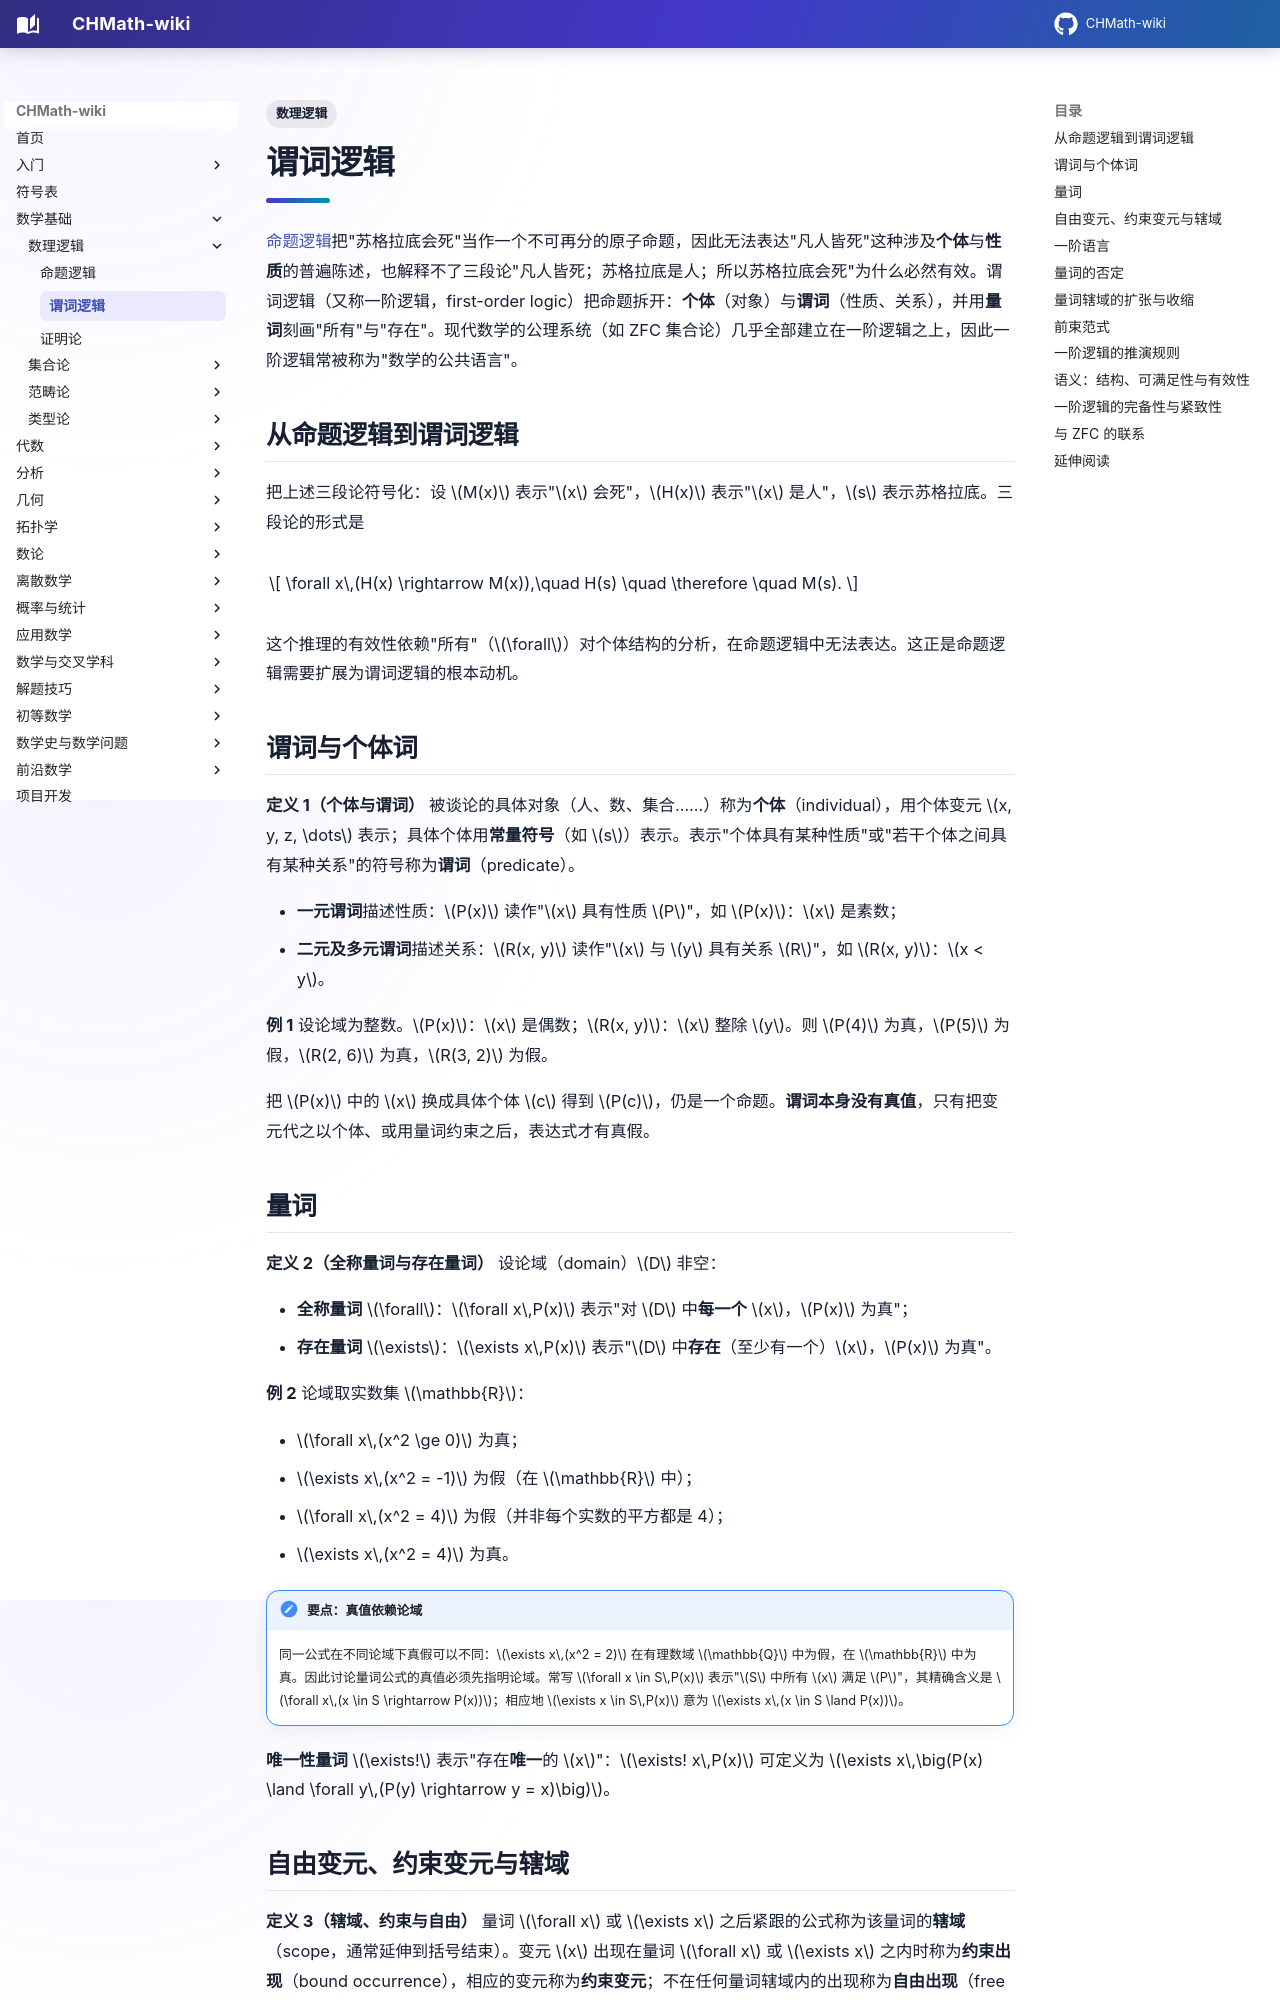

repository: FinParker/CHMath-wiki · page: foundations/logic/predicate_logic/index.html · generator: mkdocs

---
title: 谓词逻辑
tags:
  - 数理逻辑
---

# 谓词逻辑

[命题逻辑](propositional_logic.md)把"苏格拉底会死"当作一个不可再分的原子命题，因此无法表达"凡人皆死"这种涉及**个体**与**性质**的普遍陈述，也解释不了三段论"凡人皆死；苏格拉底是人；所以苏格拉底会死"为什么必然有效。谓词逻辑（又称一阶逻辑，first-order logic）把命题拆开：**个体**（对象）与**谓词**（性质、关系），并用**量词**刻画"所有"与"存在"。现代数学的公理系统（如 ZFC 集合论）几乎全部建立在一阶逻辑之上，因此一阶逻辑常被称为"数学的公共语言"。

## 从命题逻辑到谓词逻辑

把上述三段论符号化：设 $M(x)$ 表示"$x$ 会死"，$H(x)$ 表示"$x$ 是人"，$s$ 表示苏格拉底。三段论的形式是

$$
\forall x\,(H(x) \rightarrow M(x)),\quad H(s) \quad \therefore \quad M(s).
$$

这个推理的有效性依赖"所有"（$\forall$）对个体结构的分析，在命题逻辑中无法表达。这正是命题逻辑需要扩展为谓词逻辑的根本动机。

## 谓词与个体词

**定义 1（个体与谓词）** 被谈论的具体对象（人、数、集合……）称为**个体**（individual），用个体变元 $x, y, z, \dots$ 表示；具体个体用**常量符号**（如 $s$）表示。表示"个体具有某种性质"或"若干个体之间具有某种关系"的符号称为**谓词**（predicate）。

- **一元谓词**描述性质：$P(x)$ 读作"$x$ 具有性质 $P$"，如 $P(x)$：$x$ 是素数；
- **二元及多元谓词**描述关系：$R(x, y)$ 读作"$x$ 与 $y$ 具有关系 $R$"，如 $R(x, y)$：$x < y$。

**例 1** 设论域为整数。$P(x)$：$x$ 是偶数；$R(x, y)$：$x$ 整除 $y$。则 $P(4)$ 为真，$P(5)$ 为假，$R(2, 6)$ 为真，$R(3, 2)$ 为假。

把 $P(x)$ 中的 $x$ 换成具体个体 $c$ 得到 $P(c)$，仍是一个命题。**谓词本身没有真值**，只有把变元代之以个体、或用量词约束之后，表达式才有真假。

## 量词

**定义 2（全称量词与存在量词）** 设论域（domain）$D$ 非空：

- **全称量词** $\forall$：$\forall x\,P(x)$ 表示"对 $D$ 中**每一个** $x$，$P(x)$ 为真"；
- **存在量词** $\exists$：$\exists x\,P(x)$ 表示"$D$ 中**存在**（至少有一个）$x$，$P(x)$ 为真"。

**例 2** 论域取实数集 $\mathbb{R}$：

- $\forall x\,(x^2 \ge 0)$ 为真；
- $\exists x\,(x^2 = -1)$ 为假（在 $\mathbb{R}$ 中）；
- $\forall x\,(x^2 = 4)$ 为假（并非每个实数的平方都是 4）；
- $\exists x\,(x^2 = 4)$ 为真。

!!! note "要点：真值依赖论域"
    同一公式在不同论域下真假可以不同：$\exists x\,(x^2 = 2)$ 在有理数域 $\mathbb{Q}$ 中为假，在 $\mathbb{R}$ 中为真。因此讨论量词公式的真值必须先指明论域。常写 $\forall x \in S\,P(x)$ 表示"$S$ 中所有 $x$ 满足 $P$"，其精确含义是 $\forall x\,(x \in S \rightarrow P(x))$；相应地 $\exists x \in S\,P(x)$ 意为 $\exists x\,(x \in S \land P(x))$。

**唯一性量词** $\exists!$ 表示"存在**唯一**的 $x$"：$\exists! x\,P(x)$ 可定义为 $\exists x\,\big(P(x) \land \forall y\,(P(y) \rightarrow y = x)\big)$。
